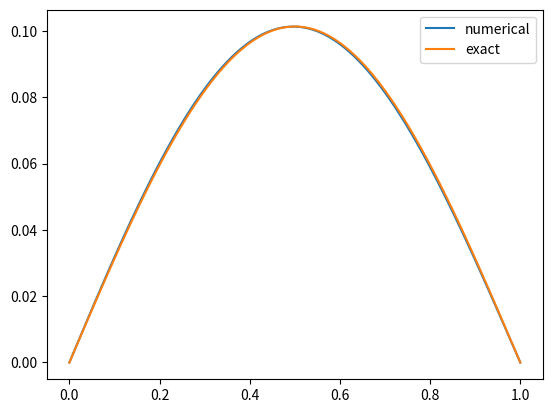

Reproduce this figure in Python.
# -*- coding: utf-8 -*-
"""
Created on Tue Dec  4 22:01:37 2018

[redacted]
"""

import numpy as np
import matplotlib.pyplot as plt

"""
solves uxx = f on (a,b)
with u(a) = ua and u(b) = ub

utilizing straight forward intgration, ie euler method, ie theta = 0, ie boring and stupid
note the sign reversal
"""


f = lambda x : - np.sin(np.pi * x)
a = 0
b = 1
ua = 0
ub = 0

N = 100

def forwardEuler(f, a, b, ua, ub, N):
        
    h = (a-b)/N
    x = np.linspace(a, b, num = N+1)
    
    vxx = f(x)             # = uxx
    vx = np.cumsum(vxx)*h   # = ux + c1
    v = np.cumsum(vx)*h     # = u + c1*x + c2

    
    """
    u(a) = ua = v(a) - c1*a - c2
    u(b) = ub = v(b) - c1*b - c2
    
    
    |a 1|   |c1|   |v(a) - ua|
    |b 1| * |c2| = |v(b) - ub|
    \:=A/
    
    A^-1 = 1/(a-b) * |1 -1|
                     |-b a|
    
    """
    
    c1 = 1/(a-b) * (   (v[0] - ua) -   (v[N] - ub))
    c2 = 1/(a-b) * (-b*(v[0] - ua) + a*(v[N] - ub))
    
    u = v - c1*x - c2
    
    return u, x
    
if __name__ == "__main__":
    
    u, x = forwardEuler(f, a, b, ua, ub, N)
    
    plt.plot(x, u)
    plt.plot(x,1/np.pi**2 * np.sin(np.pi * x))
    plt.legend(["numerical", "exact"])
